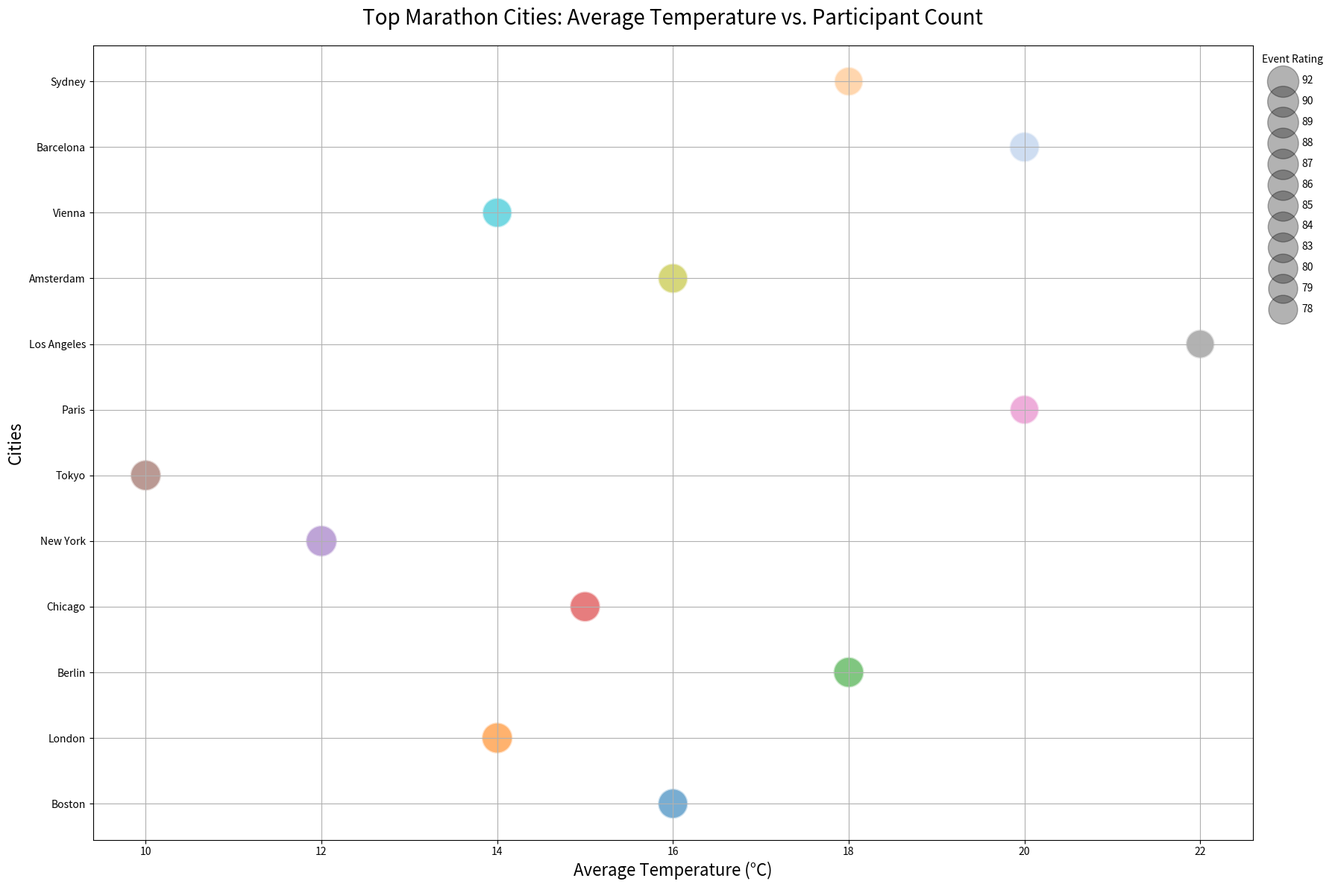

Python code for this plot:

import matplotlib.pyplot as plt

cities = [
    "Boston", "London", "Berlin", "Chicago", "New York",
    "Tokyo", "Paris", "Los Angeles", "Amsterdam", "Vienna",
    "Barcelona", "Sydney"
]
average_temperature = [
    16, 14, 18, 15, 12, 
    10, 20, 22, 16, 14, 
    20, 18
]
annual_participants = [
    30000, 45000, 40000, 35000, 50000,
    38000, 25000, 28000, 35000, 30000,
    32000, 29000
]
event_rating = [
    85, 90, 88, 87, 92,
    89, 80, 78, 84, 83,
    86, 79
]

sizes = [rating * 10 for rating in event_rating]
colors = [
    '#1f77b4', '#ff7f0e', '#2ca02c', '#d62728', '#9467bd',
    '#8c564b', '#e377c2', '#7f7f7f', '#bcbd22', '#17becf',
    '#aec7e8', '#ffbb78'
]

fig, ax = plt.subplots(figsize=(18, 12))
bubble = ax.scatter(average_temperature, cities, s=sizes, c=colors, alpha=0.6, edgecolors="w", linewidth=2)

ax.set_title('Top Marathon Cities: Average Temperature vs. Participant Count', fontsize=20, pad=20)
ax.set_xlabel('Average Temperature (°C)', fontsize=16)
ax.set_ylabel('Cities', fontsize=16)

ax.grid(True)

for rating in sorted(set(event_rating), reverse=True):
    ax.scatter([], [], c='k', alpha=0.3, s=rating * 10, label=str(rating))
ax.legend(scatterpoints=1, frameon=False, labelspacing=1, title='Event Rating', loc='upper left', bbox_to_anchor=(1, 1))

plt.tight_layout()
plt.show()
